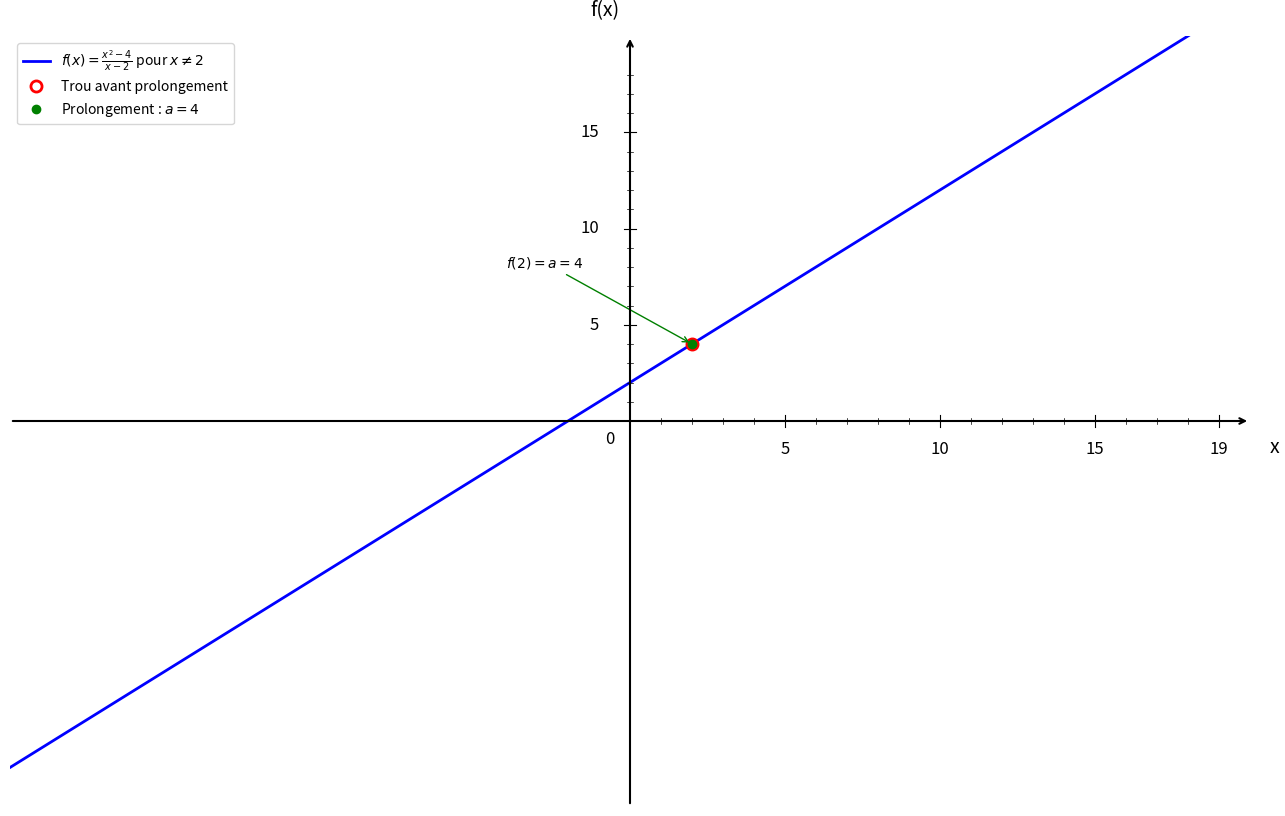

The matplotlib source for this figure: (Note: this script raises an exception after producing the figure.)
import numpy as np
import matplotlib.pyplot as plt

plt.figure(figsize=(16, 10))
ax = plt.gca()

# Fonction f(x) = (x² - 4)/(x - 2)
def f(x):
    return (x**2 - 4) / (x - 2)

# Domaine de définition (éviter x = 2)
x1 = np.linspace(-20, 1.95, 1500)
x2 = np.linspace(2.05, 20, 1500)

# Courbes (fonction originale avec trou)
plt.plot(x1, f(x1), 'b-', linewidth=2, label=r'$f(x) = \frac{x^2 - 4}{x - 2}$ pour $x \neq 2$')
plt.plot(x2, f(x2), 'b-', linewidth=2)

# Trou en x = 2, y = 4 (avant prolongement)
plt.plot(2, 4, 'ro', markersize=8, markerfacecolor='white', markeredgewidth=2, label='Trou avant prolongement')

# Point de prolongement en x = 2, y = 4 (a = 4 pour continuité)
plt.plot(2, 4, 'go', markersize=6, label='Prolongement : $a = 4$')

# Annotation (déplacée pour éviter le chevauchement)
ax.annotate('$f(2) = a = 4$', (2, 4), xytext=(-4, 8), fontsize=10,
            arrowprops=dict(arrowstyle='->', color='green', lw=1))

# Limites
plt.xlim(-20, 20)
plt.ylim(-20, 20)

# Désactiver ticks automatiques
ax.set_xticks([])
ax.set_yticks([])

# Supprimer spines
for spine in ax.spines.values():
    spine.set_visible(False)

# Tracer les axes avec flèches
ax.annotate("", xy=(20, 0), xytext=(-20, 0),
            arrowprops=dict(arrowstyle="->", color="black", linewidth=1.5))
ax.annotate("", xy=(0, 20), xytext=(0, -20),
            arrowprops=dict(arrowstyle="->", color="black", linewidth=1.5))

# Texte "0"
ax.text(-0.8, -1.2, '0', fontsize=12)

# --- Graduation manuelle ---
xticks_major = [5, 10, 15, 19]
yticks_major = [5, 10, 15, 19]

# Axe X grandes graduations
for x_val in xticks_major:
    ax.plot([x_val, x_val], [-0.3, 0.3], color="black", linewidth=0.8)
    ax.text(x_val, -1.0, str(x_val), ha='center', va='top', fontsize=12)

# Axe Y grandes graduations
for y in yticks_major:
    if y < 19:
        ax.plot([-0.2, 0.2], [y, y], color="black", linewidth=0.8)
        ax.text(-1.0, y, str(y), ha='right', va='center', fontsize=12)

# --- Petites graduations intermédiaires (tous les 1) ---
# Axe X
for x_val in range(1, 20):
    if x_val not in xticks_major:
        ax.plot([x_val, x_val], [-0.15, 0.15], color="black", linewidth=0.5)

# Axe Y
for y in range(1, 20):
    if y not in yticks_major and y < 19:
        ax.plot([-0.1, 0.1], [y, y], color="black", linewidth=0.5)

# Labels
plt.xlabel('x', fontsize=14, labelpad=15)
plt.ylabel('f(x)', fontsize=14, labelpad=15, rotation=0)
ax.xaxis.set_label_coords(1.02, 0.48)
ax.yaxis.set_label_coords(0.48, 1.02)

# Légende
plt.legend(fontsize=10, loc='upper left')

# Sauvegarde
plt.savefig('/Users/anthonytabet/Desktop/OptiTABV2/OptiTAB/frontend/cours/graphe/applications_continuite_question1.png', 
            dpi=300, bbox_inches='tight')
plt.show()

print("Graphique 'applications_continuite_question1.png' créé avec succès!")
